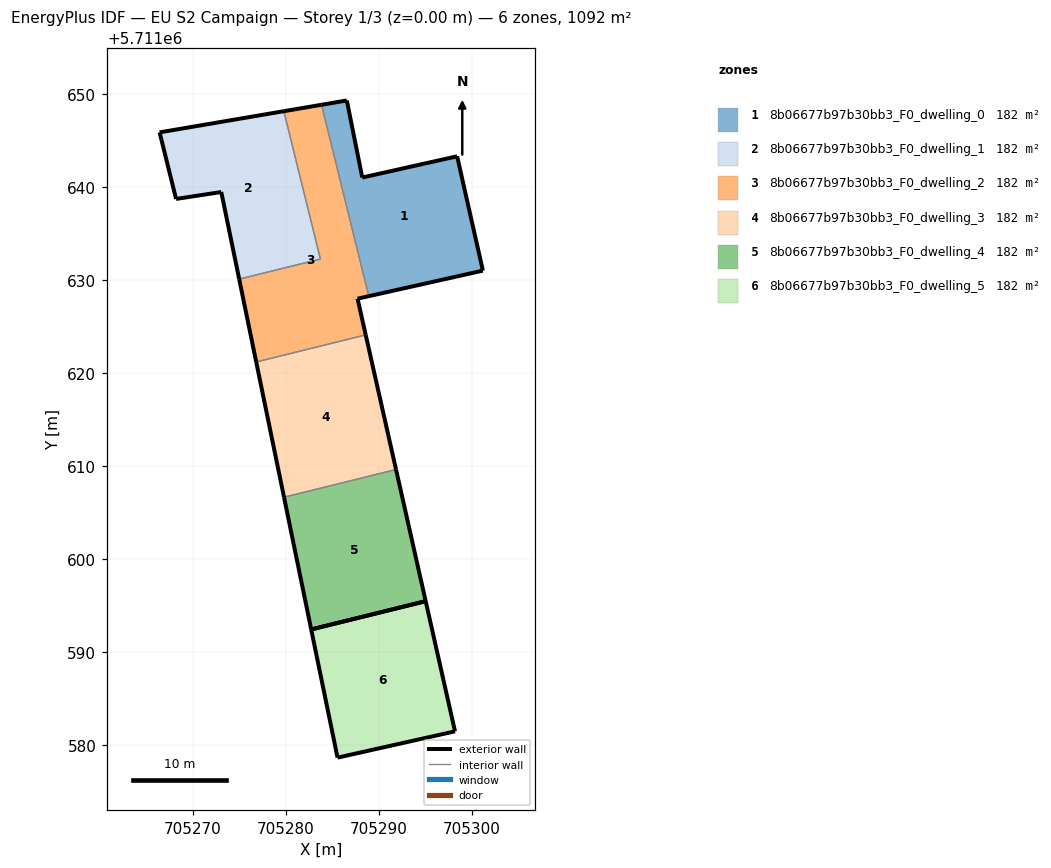
=== STOREY PLAN SPEC (per zone: floor XY polygon, exterior-wall plan segments, windows/doors) ===
zone 1: 8b06677b97b30bb3_F0_dwelling_0  (181.9 m²)
  floor: (705301.22, 5711630.97) (705298.47, 5711643.15) (705298.45, 5711643.27) (705288.25, 5711640.99) (705286.59, 5711649.27) (705283.87, 5711648.81) (705288.95, 5711628.23)
  exterior wall: (705288.25, 5711640.99) – (705298.45, 5711643.27)  [10.5 m]
  exterior wall: (705298.45, 5711643.27) – (705298.47, 5711643.15)  [0.1 m]
  exterior wall: (705298.47, 5711643.15) – (705301.22, 5711630.97)  [12.5 m]
  exterior wall: (705301.22, 5711630.97) – (705288.95, 5711628.23)  [12.6 m]
  exterior wall: (705283.87, 5711648.81) – (705286.59, 5711649.27)  [2.8 m]
  exterior wall: (705286.59, 5711649.27) – (705288.25, 5711640.99)  [8.5 m]
  interior walls: 1
zone 2: 8b06677b97b30bb3_F0_dwelling_1  (181.9 m²)
  floor: (705283.75, 5711632.22) (705279.82, 5711648.12) (705266.46, 5711645.84) (705268.23, 5711638.68) (705273.09, 5711639.42) (705275.02, 5711630.06)
  exterior wall: (705275.02, 5711630.06) – (705273.09, 5711639.42)  [9.6 m]
  exterior wall: (705273.09, 5711639.42) – (705268.23, 5711638.68)  [4.9 m]
  exterior wall: (705268.23, 5711638.68) – (705266.46, 5711645.84)  [7.4 m]
  exterior wall: (705266.46, 5711645.84) – (705279.82, 5711648.12)  [13.5 m]
  interior walls: 2
zone 3: 8b06677b97b30bb3_F0_dwelling_2  (181.9 m²)
  floor: (705288.62, 5711624.06) (705287.74, 5711627.96) (705288.95, 5711628.23) (705283.87, 5711648.81) (705279.82, 5711648.12) (705283.75, 5711632.22) (705275.02, 5711630.06) (705276.85, 5711621.15)
  exterior wall: (705279.82, 5711648.12) – (705283.87, 5711648.81)  [4.1 m]
  exterior wall: (705288.95, 5711628.23) – (705287.74, 5711627.96)  [1.2 m]
  exterior wall: (705287.74, 5711627.96) – (705288.62, 5711624.06)  [4.0 m]
  exterior wall: (705276.85, 5711621.15) – (705275.02, 5711630.06)  [9.1 m]
  interior walls: 4
zone 4: 8b06677b97b30bb3_F0_dwelling_3  (181.9 m²)
  floor: (705291.88, 5711609.59) (705288.62, 5711624.06) (705276.85, 5711621.15) (705279.84, 5711606.61)
  exterior wall: (705288.62, 5711624.06) – (705291.88, 5711609.59)  [14.8 m]
  exterior wall: (705279.84, 5711606.61) – (705276.85, 5711621.15)  [14.8 m]
  interior walls: 2
zone 5: 8b06677b97b30bb3_F0_dwelling_4  (181.9 m²)
  floor: (705295.07, 5711595.44) (705291.88, 5711609.59) (705279.84, 5711606.61) (705282.76, 5711592.39)
  exterior wall: (705291.88, 5711609.59) – (705295.07, 5711595.44)  [14.5 m]
  exterior wall: (705282.76, 5711592.39) – (705279.84, 5711606.61)  [14.5 m]
  exterior wall: (705295.07, 5711595.44) – (705282.76, 5711592.39)  [12.7 m]
  interior walls: 1
zone 6: 8b06677b97b30bb3_F0_dwelling_5  (181.9 m²)
  floor: (705298.22, 5711581.44) (705295.07, 5711595.44) (705282.76, 5711592.39) (705285.59, 5711578.62)
  exterior wall: (705295.07, 5711595.44) – (705298.22, 5711581.44)  [14.3 m]
  exterior wall: (705298.22, 5711581.44) – (705285.59, 5711578.62)  [12.9 m]
  exterior wall: (705285.59, 5711578.62) – (705282.76, 5711592.39)  [14.1 m]
  exterior wall: (705282.76, 5711592.39) – (705295.07, 5711595.44)  [12.7 m]

=== DERIVED (storey summary) ===
Building: EU S2 Campaign
Storey: 1 of 3  (floor level z = 0.00 m)
Storey gross floor area: 1091.6 m²
Zones on this storey: 6
  - 8b06677b97b30bb3_F0_dwelling_0: floor 181.9 m²; exterior wall 46.8 m (140.5 m²); WWR 0.0%
  - 8b06677b97b30bb3_F0_dwelling_1: floor 181.9 m²; exterior wall 35.4 m (106.2 m²); WWR 0.0%
  - 8b06677b97b30bb3_F0_dwelling_2: floor 181.9 m²; exterior wall 18.4 m (55.3 m²); WWR 0.0%
  - 8b06677b97b30bb3_F0_dwelling_3: floor 181.9 m²; exterior wall 29.7 m (89.0 m²); WWR 0.0%
  - 8b06677b97b30bb3_F0_dwelling_4: floor 181.9 m²; exterior wall 41.7 m (125.1 m²); WWR 0.0%
  - 8b06677b97b30bb3_F0_dwelling_5: floor 181.9 m²; exterior wall 54.0 m (162.1 m²); WWR 0.0%
Zone adjacency (shared interzone walls):
  - 8b06677b97b30bb3_F0_dwelling_0 ↔ 8b06677b97b30bb3_F0_dwelling_2
  - 8b06677b97b30bb3_F0_dwelling_1 ↔ 8b06677b97b30bb3_F0_dwelling_2
  - 8b06677b97b30bb3_F0_dwelling_2 ↔ 8b06677b97b30bb3_F0_dwelling_3
  - 8b06677b97b30bb3_F0_dwelling_3 ↔ 8b06677b97b30bb3_F0_dwelling_4